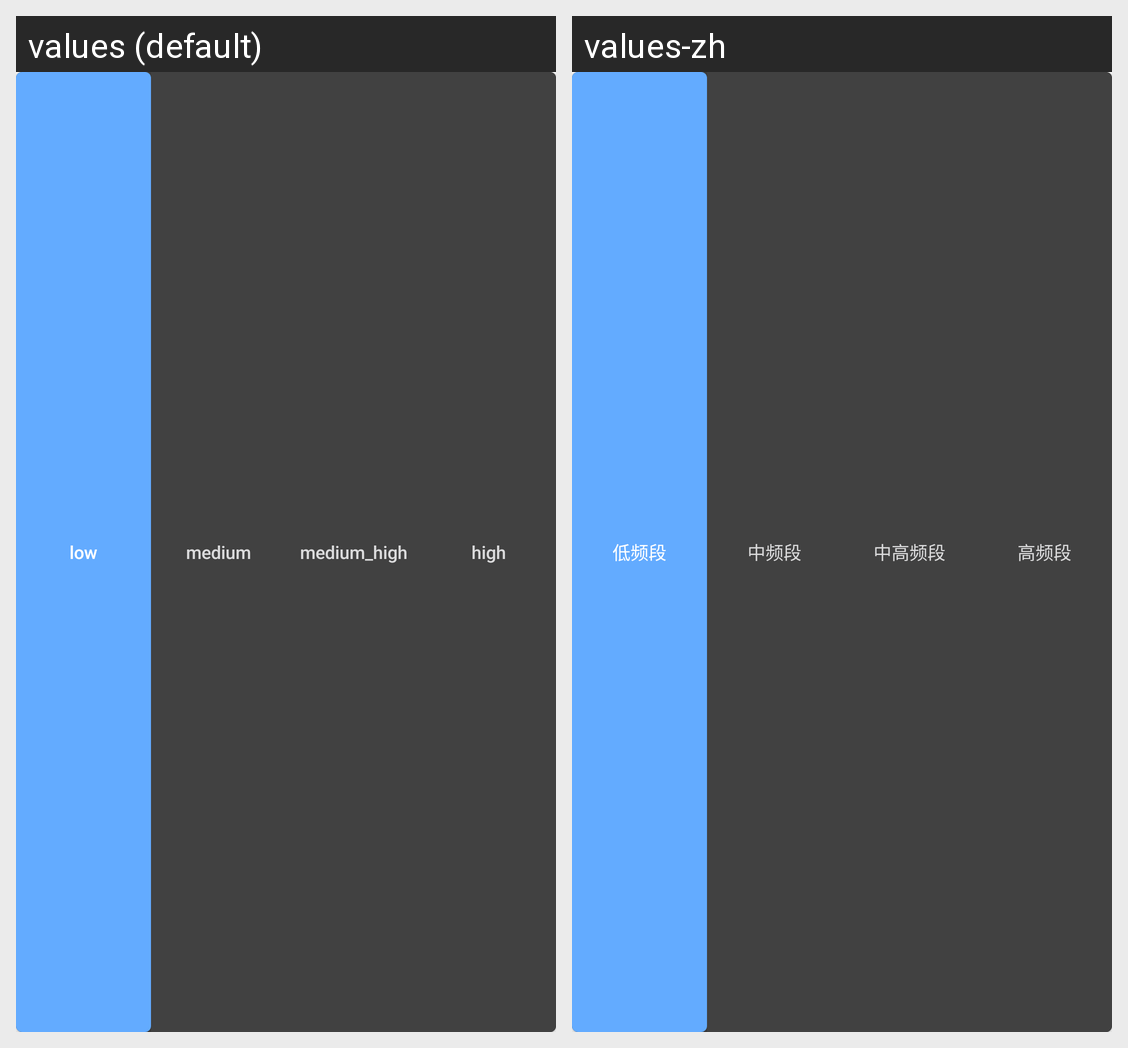

Strings drawn on this Android screen and how each of the app's shown locales translates them:
Android screen res/layout/audio_equalizer_level_item_layout.xml rendered under 2 locales, left to right: values (default), values-zh. Device: Nexus 5 (rendered at 1080×1920; each locale shown at half size, 540×960, under a caption strip naming it); theme Theme.MaterialComponents.DayNight.NoActionBar.
Strings drawn on this screen, with the default value and each locale's value (text and hints the layout hard-codes, and strings that could not be matched under every locale, appear in the picture but are not listed):

audio_equalizer_low
  values: low
  values-zh: 低频段

audio_equalizer_medium
  values: medium
  values-zh: 中频段

audio_equalizer_medium_high
  values: medium_high
  values-zh: 中高频段

audio_equalizer_high
  values: high
  values-zh: 高频段
